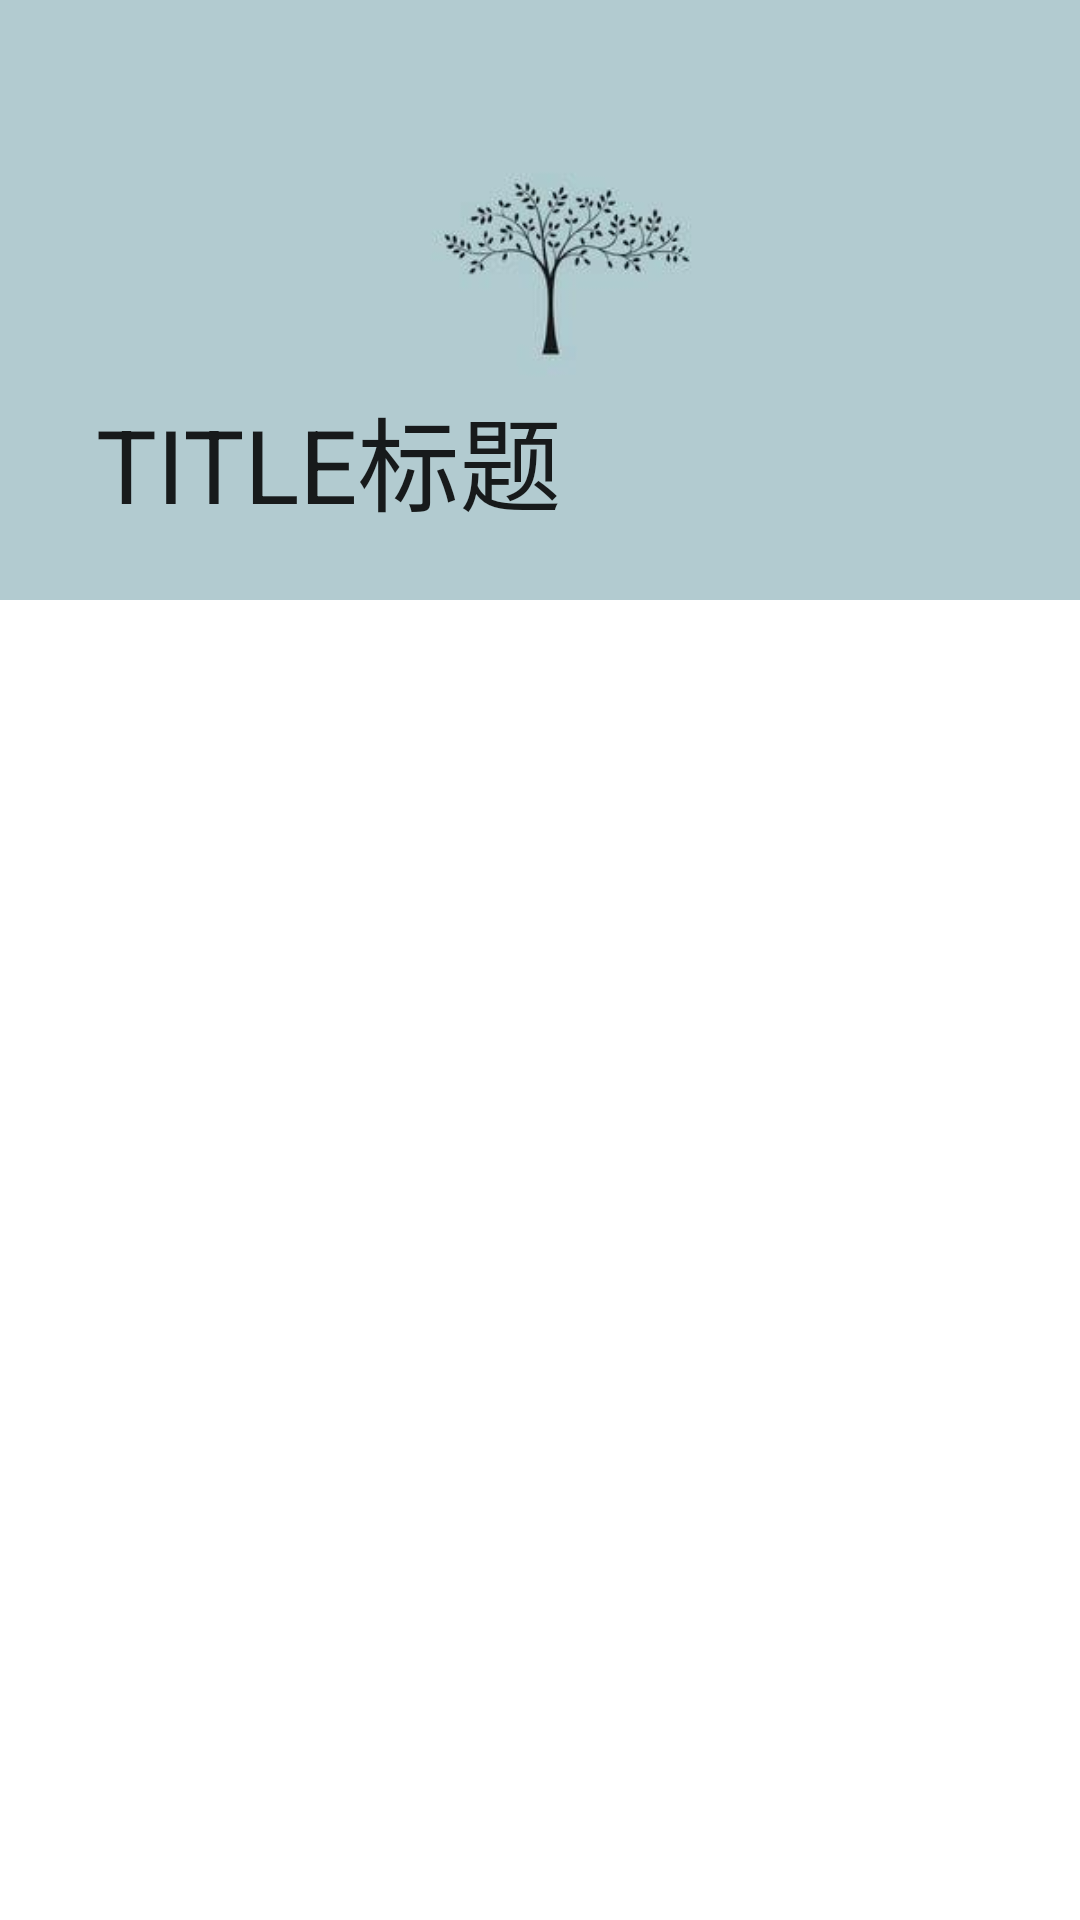

This screen was rendered from an Android layout file. Write that file and the resources it references.
<!-- AndroidManifest.xml: application theme AppTheme -->
<!-- res/layout/activity_collapsing_toolbar_layout.xml -->
<?xml version="1.0" encoding="utf-8"?>
<android.support.design.widget.CoordinatorLayout xmlns:android="http://schemas.android.com/apk/res/android"
    xmlns:app="http://schemas.android.com/apk/res-auto"
    xmlns:tools="http://schemas.android.com/tools"
    android:layout_width="match_parent"
    android:layout_height="match_parent"
    tools:context="com.wuimmortalhalf.activitysmaterialdesginsample.materialdesginsample.activitys.CollapsingToolbarLayoutActivity">

    <android.support.design.widget.AppBarLayout
        android:layout_width="match_parent"
        android:layout_height="wrap_content"
        android:theme="@style/AppTheme.AppBarOverlay">

        <android.support.design.widget.CollapsingToolbarLayout
            android:id="@+id/collapsingTollbarLayout"
            android:layout_width="match_parent"
            android:layout_height="wrap_content"
            app:contentScrim="?attr/colorPrimary"
            app:statusBarScrim="@color/cardview_shadow_end_color"
            android:fitsSystemWindows="true"
            app:title="TITLE标题"
            app:layout_scrollFlags="scroll|exitUntilCollapsed"
            >

            <ImageView
                android:layout_width="match_parent"
                android:layout_height="match_parent"
                android:minHeight="200dp"
                android:scaleType="centerCrop"
                android:src="@mipmap/timg2"
                android:fitsSystemWindows="true"
                app:layout_collapseMode="parallax"
                />

            <android.support.v7.widget.Toolbar
                android:id="@+id/toolbar"
                android:layout_width="match_parent"
                android:layout_height="?attr/actionBarSize"
                android:background="@color/colorTransparent"
                app:popupTheme="@style/AppTheme.PopupOverlay"
                android:fitsSystemWindows="true"
                app:layout_collapseMode="pin"
                />
            
        </android.support.design.widget.CollapsingToolbarLayout>


    </android.support.design.widget.AppBarLayout>

    <include layout="@layout/content_collapsing_toolbar_layout" />

</android.support.design.widget.CoordinatorLayout>
<!-- res/layout/content_collapsing_toolbar_layout.xml (included above) -->
<?xml version="1.0" encoding="utf-8"?>
<RelativeLayout xmlns:android="http://schemas.android.com/apk/res/android"
    xmlns:app="http://schemas.android.com/apk/res-auto"
    xmlns:tools="http://schemas.android.com/tools"
    android:id="@+id/content_collapsing_toolbar_layout"
    android:layout_width="match_parent"
    android:layout_height="match_parent"
    app:layout_behavior="@string/appbar_scrolling_view_behavior"
    tools:context="com.wuimmortalhalf.activitysmaterialdesginsample.materialdesginsample.activitys.CollapsingToolbarLayoutActivity"
    tools:showIn="@layout/activity_collapsing_toolbar_layout">


    <android.support.v7.widget.RecyclerView
        android:id="@+id/recyclerView"
        android:layout_width="match_parent"
        android:layout_height="match_parent"
        android:layout_alignParentTop="true"
        android:layout_alignParentLeft="true"
        android:layout_alignParentStart="true" />
</RelativeLayout>
<!-- resources referenced by this layout -->
<resources>
  <color name="colorTransparent">#00000000</color>
  <!-- mipmap timg2: jpg bitmap (mipmap-xxhdpi, 4689 bytes) -->
</resources>
